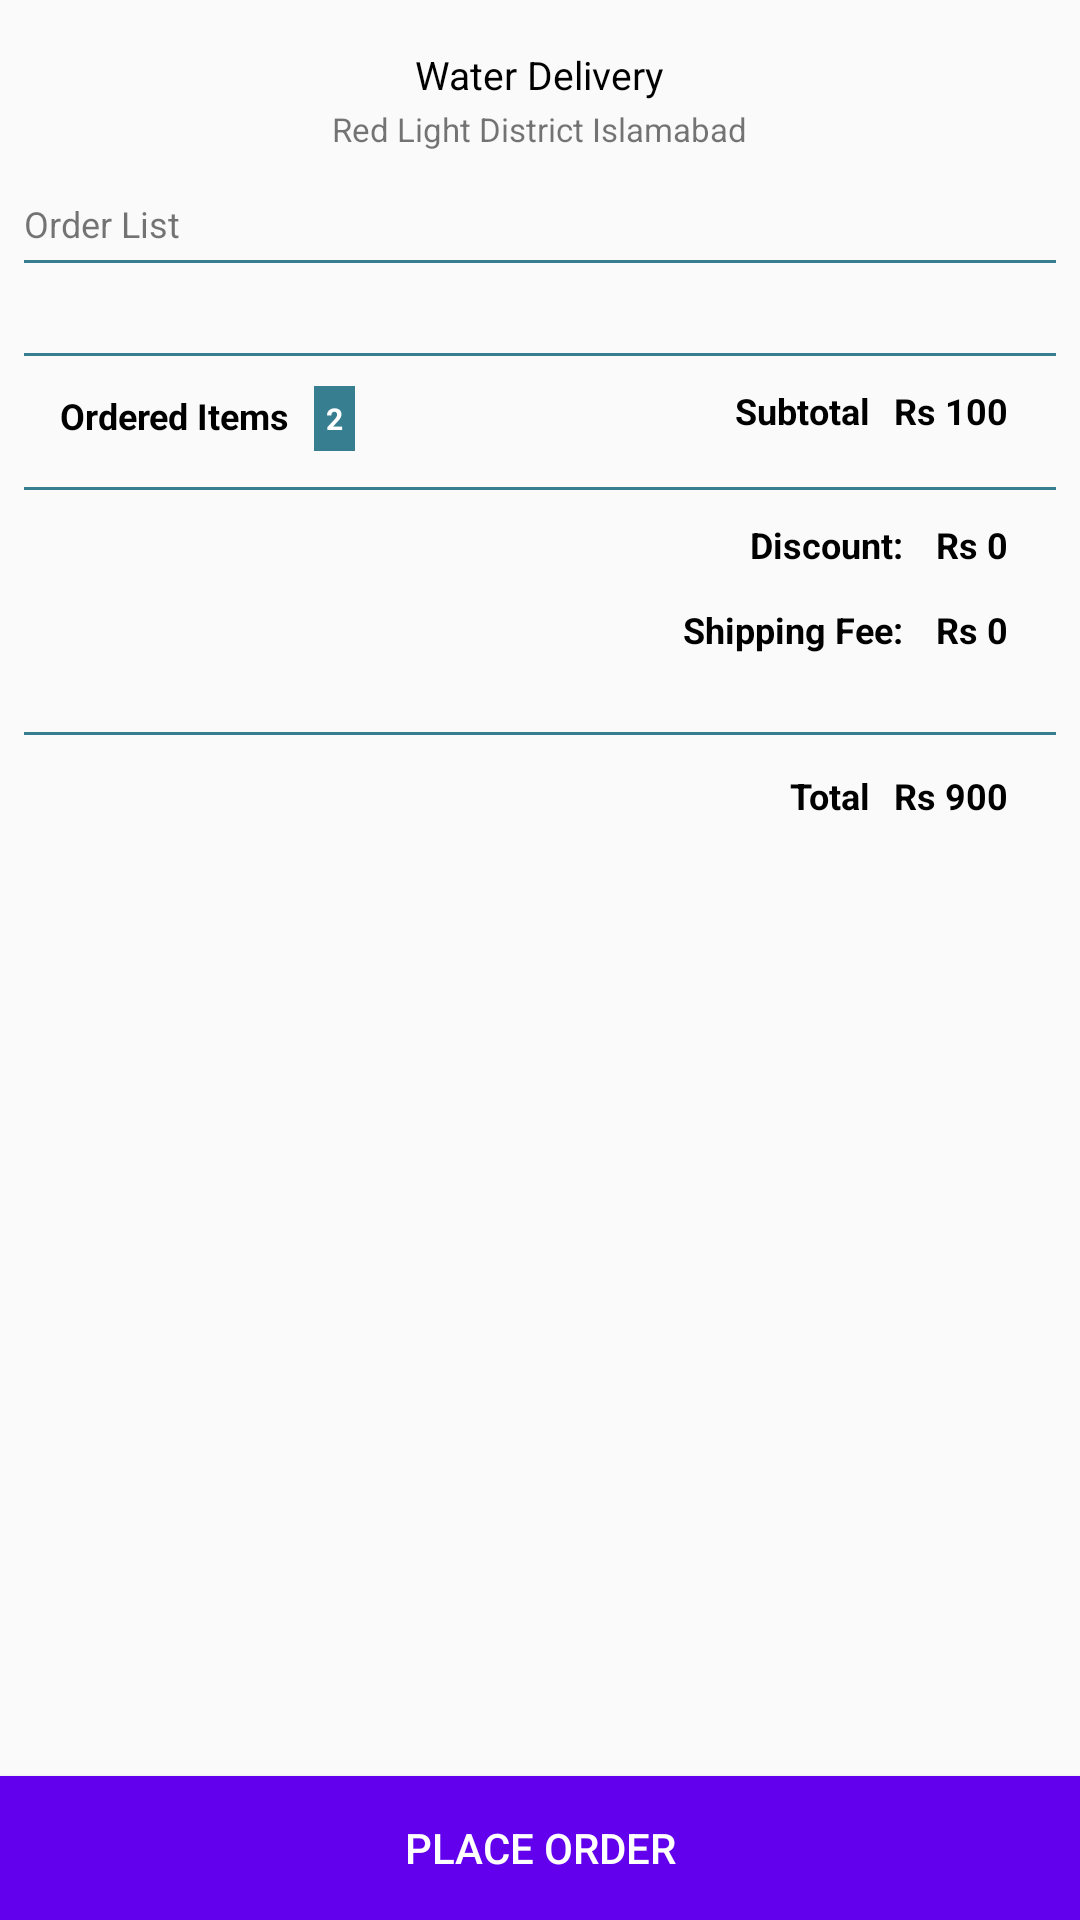

Write the Android layout XML for this screen, with the resource values it uses.
<!-- AndroidManifest.xml: application theme AppTheme -->
<!-- res/layout/content_billing.xml -->
<?xml version="1.0" encoding="utf-8"?>

<RelativeLayout xmlns:android="http://schemas.android.com/apk/res/android"
    xmlns:app="http://schemas.android.com/apk/res-auto"
    xmlns:tools="http://schemas.android.com/tools"
    android:layout_width="match_parent"
    android:layout_height="match_parent"
    app:layout_behavior="@string/appbar_scrolling_view_behavior"
    tools:context="fyp.water_delivery.billing"
    tools:showIn="@layout/activity_billing">
    <ScrollView
        android:layout_height="wrap_content"
        android:layout_width="fill_parent"
        android:layout_alignParentTop="true"
        android:scrollbars="none">
        <LinearLayout
            android:layout_height="wrap_content"
            android:layout_width="fill_parent"
            android:id="@+id/activity_cart"
            android:paddingRight="8dp"
            android:paddingLeft="8dp"
            android:orientation="vertical">
            <TextView
                android:layout_height="wrap_content"
                android:layout_width="wrap_content"
                android:id="@+id/restaurant_name"
                android:text="Water Delivery"
                android:layout_marginBottom="2dp"
                android:layout_marginTop="16dp"
                android:layout_gravity="center"
                android:textColor="@color/colorBlack"
                android:textSize="13dp"/>
            <TextView
                android:layout_height="wrap_content"
                android:layout_width="wrap_content"
                android:id="@+id/restaurant_address"
                android:text="Red Light District Islamabad"
                android:layout_marginBottom="8dp"
                android:layout_gravity="center"
                android:textSize="11dp"/>
            <TextView
                android:layout_height="wrap_content"
                android:layout_width="wrap_content"
                android:text="Order List"
                android:layout_marginTop="8dp"
                android:textSize="12dp"/>
            <View
                android:layout_height="1dp"
                android:layout_width="fill_parent"
                android:layout_marginBottom="6dp"
                android:layout_marginTop="4dp"
                android:background="@color/promotion_blue"/>
            <androidx.recyclerview.widget.RecyclerView
                android:layout_height="wrap_content"
                android:layout_width="fill_parent"
                android:id="@+id/checkout_items_list"
                android:scrollbars="none"
                android:orientation="vertical"
                android:layout_marginTop="8dp"/>
            <View
                android:layout_height="1dp"
                android:layout_width="fill_parent"
                android:layout_marginBottom="10dp"
                android:layout_marginTop="16dp"
                android:background="@color/promotion_blue"/>
            <LinearLayout
                android:layout_height="wrap_content"
                android:layout_width="fill_parent"
                android:paddingLeft="12dp"
                android:orientation="horizontal"
                android:baselineAligned="false">
                <LinearLayout
                    android:layout_height="wrap_content"
                    android:layout_width="0.0dip"
                    android:orientation="horizontal"
                    android:layout_weight="6.0">
                    <TextView
                        android:layout_height="wrap_content"
                        android:layout_width="wrap_content"
                        android:text="Ordered Items"
                        android:textColor="@color/colorBlack"
                        android:textSize="12dp"
                        android:layout_marginRight="8dp"
                        android:textStyle="bold"/>
                    <TextView
                        android:layout_height="wrap_content"
                        android:layout_width="wrap_content"
                        android:id="@+id/order_item_count"
                        android:text="2"
                        android:textColor="@color/colorWhite"
                        android:textSize="10dp"
                        android:background="@color/promotion_blue"
                        android:textStyle="bold"
                        android:padding="4dp"/>
                </LinearLayout>
                <LinearLayout
                    android:layout_height="wrap_content"
                    android:layout_width="0.0dip"
                    android:paddingRight="16dp"
                    android:orientation="horizontal"
                    android:layout_weight="5.0"
                    android:gravity="end">
                    <TextView android:layout_height="wrap_content"
                        android:layout_width="wrap_content"
                        android:text="Subtotal"
                        android:textColor="@color/colorBlack"
                        android:textSize="12dp"
                        android:layout_marginRight="8dp"
                        android:textStyle="bold"/>
                    <TextView
                        android:layout_height="wrap_content"
                        android:layout_width="wrap_content"
                        android:id="@+id/order_total_amount"
                        android:text="Rs 100"
                        android:textColor="@color/colorBlack"
                        android:textSize="12dp"
                        android:textStyle="bold"/>
                </LinearLayout>
            </LinearLayout>
            <View
                android:layout_height="1dp"
                android:layout_width="fill_parent"
                android:layout_marginBottom="10dp"
                android:layout_marginTop="12dp"
                android:background="@color/promotion_blue"/>
            <LinearLayout
                android:layout_height="wrap_content"
                android:layout_width="fill_parent"
                android:paddingRight="16dp"
                android:orientation="horizontal"
                android:gravity="end">
                <TextView
                    android:layout_height="wrap_content"
                    android:layout_width="wrap_content"
                    android:text="Discount: "
                    android:textColor="@color/colorBlack"
                    android:textSize="12dp"
                    android:layout_marginRight="8dp"
                    android:textStyle="bold"/>
                <TextView
                    android:layout_height="wrap_content"
                    android:layout_width="wrap_content"
                    android:id="@+id/order_discount"
                    android:text="Rs 0"
                    android:textColor="@color/colorBlack"
                    android:textSize="12dp"
                    android:textStyle="bold"/>
            </LinearLayout>
            <LinearLayout
                android:layout_height="wrap_content"
                android:layout_width="fill_parent"
                android:paddingRight="16dp"
                android:orientation="horizontal"
                android:layout_marginTop="12dp"
                android:gravity="end">
                <TextView
                    android:layout_height="wrap_content"
                    android:layout_width="wrap_content"
                    android:text="Shipping Fee: "
                    android:textColor="@color/colorBlack"
                    android:textSize="12dp"
                    android:layout_marginRight="8dp"
                    android:textStyle="bold"/>
                <TextView android:layout_height="wrap_content"
                    android:layout_width="wrap_content"
                    android:id="@+id/order_shipping"
                    android:text="Rs 0"
                    android:textColor="@color/colorBlack"
                    android:textSize="12dp"
                    android:textStyle="bold"/>
            </LinearLayout>
            <LinearLayout
                android:layout_height="wrap_content"
                android:layout_width="fill_parent"
                android:paddingRight="16dp"
                android:orientation="horizontal"
                android:layout_marginTop="16dp"
                android:gravity="end">
            </LinearLayout>
            <View
                android:layout_height="1sp"
                android:layout_width="fill_parent"
                android:layout_marginBottom="12dp"
                android:layout_marginTop="10dp"
                android:background="@color/promotion_blue"/>
            <LinearLayout
                android:layout_height="wrap_content"
                android:layout_width="fill_parent"
                android:paddingRight="16dp"
                android:orientation="horizontal"
                android:gravity="end">
                <TextView
                    android:layout_height="wrap_content"
                    android:layout_width="wrap_content"
                    android:text="Total"
                    android:textColor="@color/colorBlack"
                    android:textSize="12dp"
                    android:layout_marginRight="8dp"
                    android:textStyle="bold"/>
                <TextView
                    android:layout_height="wrap_content"
                    android:layout_width="wrap_content"
                    android:id="@+id/order_full_amounts"
                    android:text="Rs 900"
                    android:textColor="@color/colorBlack"
                    android:textSize="12dp"
                    android:textStyle="bold"/>
            </LinearLayout>
        </LinearLayout>
    </ScrollView>
    <Button
        android:layout_width="match_parent"
        android:layout_height="wrap_content"
        android:layout_alignParentBottom="true"
        android:background="@color/colorPrimary"
        android:text="Place Order"
        android:id="@+id/placeorderbtn"
        android:textColor="#fff"

        />
</RelativeLayout>
<!-- res/layout/activity_billing.xml (included above) -->
<?xml version="1.0" encoding="utf-8"?>

<androidx.coordinatorlayout.widget.CoordinatorLayout xmlns:android="http://schemas.android.com/apk/res/android"
    xmlns:app="http://schemas.android.com/apk/res-auto"
    xmlns:tools="http://schemas.android.com/tools"
    android:layout_width="match_parent"
    android:layout_height="match_parent"
    tools:context="fyp.water_delivery.billing">

    <com.google.android.material.appbar.AppBarLayout
        android:layout_width="match_parent"
        android:layout_height="wrap_content"
        android:theme="@style/AppTheme.AppBarOverlay">

        <androidx.appcompat.widget.Toolbar
            android:id="@+id/toolbar"
            android:layout_width="match_parent"
            android:layout_height="?attr/actionBarSize"
            android:background="?attr/colorPrimary"
            app:popupTheme="@style/AppTheme.PopupOverlay" />

    </com.google.android.material.appbar.AppBarLayout>

    <include layout="@layout/content_billing" />

</androidx.coordinatorlayout.widget.CoordinatorLayout>
<!-- resources referenced by this layout -->
<resources>
  <color name="colorBlack">#ff000000</color>
  <color name="colorPrimary">#6200EE</color>
  <color name="colorWhite">#ffffffff</color>
  <color name="promotion_blue">#ff367e90</color>
  <style name="AppTheme.AppBarOverlay" parent="ThemeOverlay.AppCompat.Dark.ActionBar" />
  <style name="AppTheme.PopupOverlay" parent="ThemeOverlay.AppCompat.Light" />
  <style name="AppTheme" parent="Theme.AppCompat.Light.NoActionBar">
          
          <item name="colorPrimary">@color/colorPrimary</item>
          <item name="colorPrimaryDark">@color/colorPrimaryDark</item>
          <item name="colorAccent">@color/colorAccent</item>
      </style>
  <color name="colorPrimaryDark">#3700B3</color>
  <color name="colorAccent">#03DAC5</color>
</resources>
